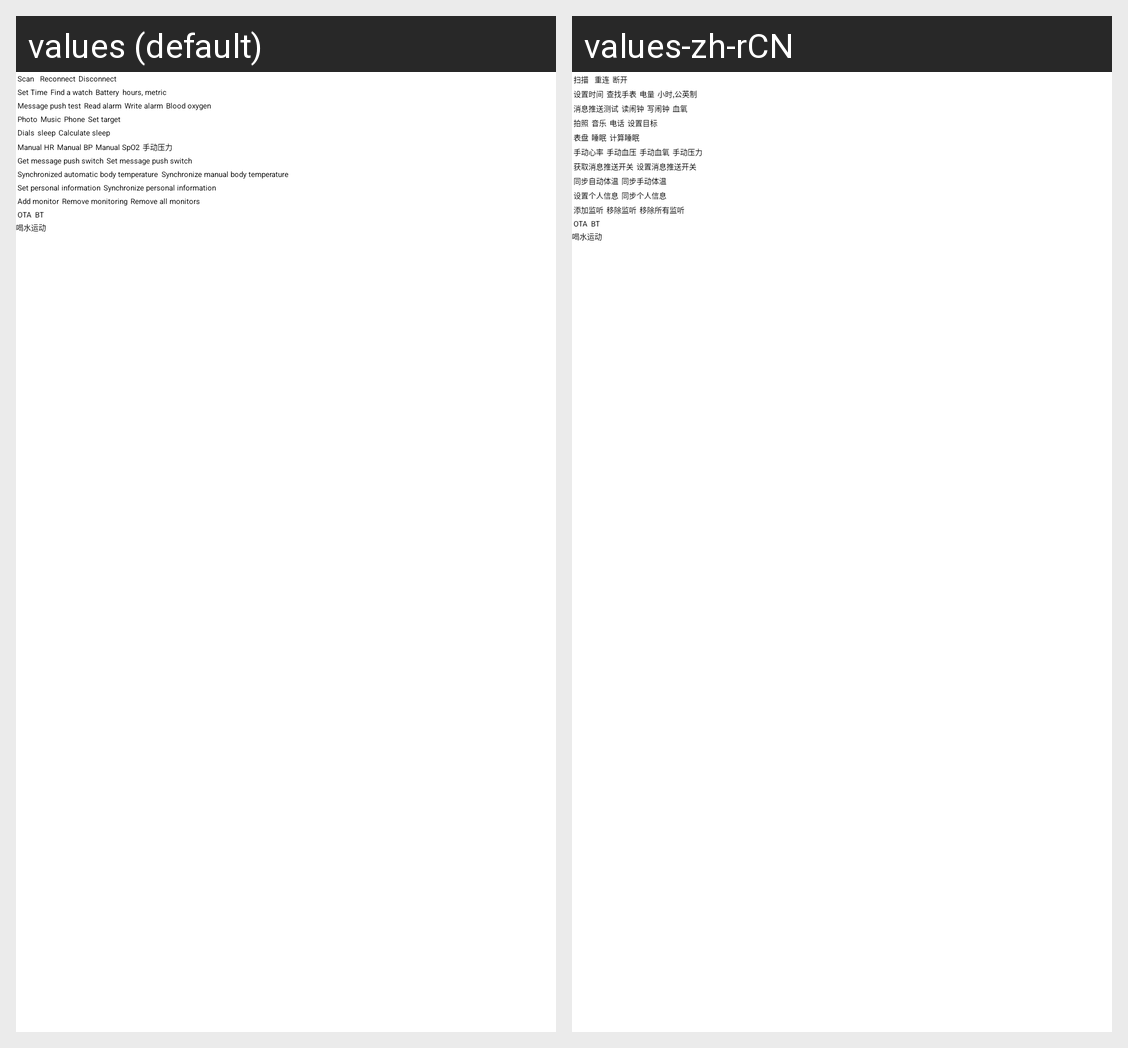

The Android screen above is rendered under two locales of the same app. Produce the string resources it draws, with the default and per-locale values.
Android screen res/layout/activity_main.xml rendered under 2 locales, left to right: values (default), values-zh-rCN. Device: Nexus 5 (rendered at 1080×1920; each locale shown at half size, 540×960, under a caption strip naming it); theme Theme.SDKSample.
Strings drawn on this screen, with the default value and each locale's value (text and hints the layout hard-codes, and strings that could not be matched under every locale, appear in the picture but are not listed):

text_1
  values: Scan
  values-zh-rCN: 扫描

text_2
  values: Reconnect
  values-zh-rCN: 重连

text_3
  values: Disconnect
  values-zh-rCN: 断开

text_4
  values: Set Time
  values-zh-rCN: 设置时间

text_5
  values: Find a watch
  values-zh-rCN: 查找手表

text_6
  values: Battery
  values-zh-rCN: 电量

text_7
  values: hours, metric
  values-zh-rCN: 小时,公英制

text_8
  values: Message push test
  values-zh-rCN: 消息推送测试

text_9
  values: Read alarm
  values-zh-rCN: 读闹钟

text_10
  values: Write alarm
  values-zh-rCN: 写闹钟

text_11
  values: Blood oxygen
  values-zh-rCN: 血氧

text_12
  values: Photo
  values-zh-rCN: 拍照

text_13
  values: Music
  values-zh-rCN: 音乐

text_14
  values: Phone
  values-zh-rCN: 电话

text_15
  values: Set target
  values-zh-rCN: 设置目标

text_16
  values: Dials
  values-zh-rCN: 表盘

text_17
  values: sleep
  values-zh-rCN: 睡眠

text_18
  values: Calculate sleep
  values-zh-rCN: 计算睡眠

text_19
  values: Manual HR
  values-zh-rCN: 手动心率

text_20
  values: Manual BP
  values-zh-rCN: 手动血压

text_21
  values: Manual SpO2
  values-zh-rCN: 手动血氧

text_37
  values: 手动压力
  values-zh-rCN: 手动压力  [not translated; the default value is used]

text_23
  values: Get message push switch
  values-zh-rCN: 获取消息推送开关

text_24
  values: Set message push switch
  values-zh-rCN: 设置消息推送开关

text_25
  values: Synchronized automatic body temperature
  values-zh-rCN: 同步自动体温

text_26
  values: Synchronize manual body temperature
  values-zh-rCN: 同步手动体温

text_27
  values: Set personal information
  values-zh-rCN: 设置个人信息

text_28
  values: Synchronize personal information
  values-zh-rCN: 同步个人信息

text_29
  values: Add monitor
  values-zh-rCN: 添加监听

text_30
  values: Remove monitoring
  values-zh-rCN: 移除监听

text_31
  values: Remove all monitors
  values-zh-rCN: 移除所有监听

text_32
  values: OTA
  values-zh-rCN: OTA

text_35
  values: 喝水
  values-zh-rCN: 喝水  [not translated; the default value is used]

text_36
  values: 运动
  values-zh-rCN: 运动  [not translated; the default value is used]
